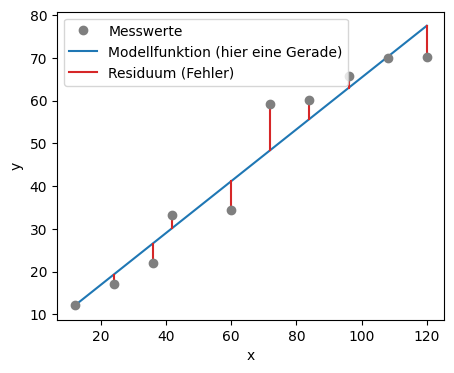

Source code (Python): (Note: this script raises an exception after producing the figure.)
#!/usr/bin/env python
# coding: utf-8

# # Regressionsrechnung
# 
# ::::::{margin}
# :::::{grid}
# ::::{grid-item-card}
# :class-header: bg-light
# 5.2 Regression | Methode der kleinsten Quadrate (Statistik Grundlagen)
# 
# <iframe width="200" height="113" src="https://www.youtube.com/embed/lQU2tBGOgzo?si=tOTZxzwBWsZj8tsA" title="YouTube video player" frameborder="0" allow="accelerometer; autoplay; clipboard-write; encrypted-media; gyroscope; picture-in-picture; web-share" allowfullscreen></iframe>
# ::::
# :::::
# ::::::
# 
# Bisher haben wir uns auf die Analyse von Messreihen konzentriert, bei denen einzelne Messwerte betrachtet wurden, um Mittelwerte und Standardabweichungen zu berechnen. Im letzten Kapitel haben wir jedoch bereits gesehen, dass es Situationen gibt, in denen verschiedene Messgrößen gemessen werden und diese unter Umständen eine Abhängigkeit oder Korrelation untereinander aufweisen können.
# 
# Dies bedeutet beispielsweise, dass wir eine Messgröße y haben, die eine Funktion einer anderen Messgröße x ist:
# 
# $$y = f(x)$$
# 
# Grundsätzlich ist jeder funktionale Zusammenhang $f(x)$ möglich. Es kann jedoch auch vorkommen, dass der Zusammenhang linear ist. In jedem Fall sollte der Typ der Fit-Funktion $y = f(x)$ im Voraus festgelegt und begründet werden. Es ist keine wissenschaftliche oder messtechnische Vorgehensweise, alle möglichen Funktionen ohne klaren Grund auszuprobieren und sich dann für die besten zu entscheiden. Dies könnte zu unbrauchbaren Näherungen oder sogar zu falschen und nicht wissenschaftlichen Ergebnissen führen, was vermieden werden sollte.
# 
# Wenn wir Messungen von y für verschiedene Werte von x durchführen, erhalten wir verschiedene Punkte im Messbereich. Die Werte werden wahrscheinlich um eine Gerade streuen, das heißt, sie liegen nicht perfekt auf einer Geraden. Dies liegt einfach daran, dass es zufällige Fehler gibt.

# In[1]:


import numpy as np
import pandas as pd
import matplotlib.pyplot as plt
from scipy.optimize import curve_fit
from scipy import interpolate

# MatplotLib Settings:
plt.style.use('default') # Matplotlib Style wählen
plt.rcParams['font.size'] = 10; # Schriftgröße

plt.figure(figsize=(5,4)) # Plot-Größe

# Erzeugen von Daten:
x = [12, 24, 36, 42, 60, 72, 84, 96, 108, 120] # Messwerte der Strecke x in m
y = [12.2, 17, 22.1, 33.2, 34.4, 59.1, 60.2, 65.7, 69.9, 70.1] # Messwerte der Zeit t in sek.
x = np.array(x) #konvertiere die Messwerte in ein Numpy-Array
y = np.array(y) #konvertiere die Messwerte in ein Numpy-Array

plt.plot(x,y,'o', color='tab:gray', zorder=3)

# Anpassung / Fit:
def anpassung(x, a, b):
    return a + b*x
popt, pcov = curve_fit(anpassung, x, y)
plt.plot(x,anpassung(x,*popt), zorder=0, color = 'tab:blue')
plt.plot((x,x),([i for i in y], [j for (j) in anpassung(x,*popt)]),c='tab:red', zorder=1)
plt.xlabel('x')
plt.ylabel('y')
#plt.xticks([])
#plt.yticks([])
plt.legend(['Messwerte', 'Modellfunktion (hier eine Gerade)', 'Residuum (Fehler)'])
plt.show()


# Um die optimale Gerade zu bestimmen, führen wir eine **lineare Regression** durch, um die Daten anzunähern. Die optimale Gerade hat im Idealfall die Form:
# 
# $$y = a + b \cdot x + E$$
# 
# Hierbei ist $b$ die Steigung der Geraden, $a$ der Achsenabschnitt und $E$ der Fehler, der durch den Abstand der Geraden von den Messpunkten entsteht.
# 
# Wie bestimmen wir diese Gerade? Kurz gesagt, suchen wir ein geeignetes Modell für unsere Daten und möchten die Modellparameter ermitteln. Das Modell soll möglichst gut die Messdaten vorhersagen. Die Anpassung des Modells erfolgt häufig mithilfe der Methode der kleinsten Quadrate, die sich für die Modellierung von nahezu allen Arten von Messdaten eignet.
# 
# 
# :::{admonition} Tutorial
# :class: tip
# Python-Beispiele für Kurvenanpassungen findet ihr hier:
# * [Vergleich verschiedener Fit-Routinen](T_LinReg)
# * [Regression mit Fehlerbalken](T_FitmitFehlerbalken)
# * [Klimadaten anpassen](T_Plotten)
# :::

# ## Least-Squares: Methode der kleinsten Quadrate
# 
# Unser Ziel ist es, die Abweichung der Messwerte von der Geraden (oder allgemein von der Funktion $f$) so gering wie möglich zu halten. Wie bereits beim Berechnen von Mittelwerten und Standardabweichungen verwenden wir die Quadrate der Abweichungen. Dadurch werden positive und negative Abweichungen nicht ausgeglichen, und größere Abweichungen werden stärker (quadratisch) gewichtet.
# 
# Hierfür definieren wir die Funktion $Q$, die von den Geradenparametern $b$ und $a$ abhängt und als **Gütefunktion** definiert ist:
# 
# $$Q(b,a) = \sum_{i = 1}^N [y_i - (b\cdot x + a)]^2 = \mathrm{min !}$$
# 
# In dieser Funktion werden zunächst die Unterschiede zwischen den Messwerten und der theoretischen Geradenfunktion berechnet. Diese Differenzen werden dann quadriert und schließlich für alle Messwerte $y_i$ aufsummiert. Unser Ziel ist es, diese Summe zu minimieren.
# 
# ```{warning}
# Es handelt sich um ein *Minimierungsproblem*, das je nach Art der Modellfunktion unterschiedlich gelöst wird. Im Folgenden werden wir es für eine lineare Funktion lösen.
# ```
# 
# Um die Parameter $a$ und $b$ zu minimieren, leiten wir die Funktion $Q$ nach diesen Parametern ab und setzen die Ableitungen gleich Null, um die Extremstellen (in diesem Fall das Minimum) zu finden. Wir leiten $Q$ also nach $b$ und $a$ ab:
# 
# $$\frac{dQ}{db} = -2 \sum_{i = 1}^{N} x_i (y_i - bx_i - a) = 0$$
# 
# $$\frac{dQ}{da} = -2 \sum_{i = 1}^{N} (y_i - bx_i - a) = 0$$
# 
# Durch Differentiation nach den Parametern und Gleichsetzen der Ableitungen auf Null erhalten wir die folgenden Gleichungen:
# 
# $$b\sum_{i = 1}^{N} x_i^2 + a\sum_{i = 1}^{N}x_i  = \sum_{i = 1}^{N}x_i y_i$$
# 
# $$b\sum_{i = 1}^{N} x_i + N a  = \sum_{i = 1}^{N} y_i$$

# ## Regressionskoeffizienten
# 
# Durch Umstellen dieser Gleichungen erhalten wir die folgenden Ausdrücke für die gesuchten besten Schätzwerte der Regressionsgeraden, auch **Regressionskoeffizienten** genannt:
# 
# $$ b = \frac{\sum_{i=1}^N (x_i y_i) - n\sum_{i=1}^N x_i }{\sum_{i=1}^N x_i^2 } = \frac{\mathrm{cov}_{xy}}{S_{x}^2} = \frac{\overline{x\cdot y} - \overline x \cdot \overline y}{\overline{x^2} - (\overline x)^2}$$
# 
# $$a = \frac{\sum_{i=1}^N y_i - b \sum_{i=1}^N x_i}{N} = \bar y - b \cdot \bar x$$
# 
# Hierbei bedeuten $\bar x$ und $\bar y$ die Durchschnittswerte der jeweiligen Messwerte:
# 
# $$\bar x = \sum_{i = 1}^N x_i$$
# 
# $$\bar y = \sum_{i = 1}^N y_i$$
# 
# und die Kovarianz $\mathrm{cov}_{xy}$ und die Standardabweichung $S_{x}$ der Messwerte sind:
# 
# $$\mathrm{cov}_{xy} = \frac{1}{N-1}\sum_{i = 1}^N (x_i-\bar x)(y_i - \bar y)$$
# 
# $$S_{x}^2 = \frac{1}{N-1}\sum_{i = 1}^N (x_i-\bar x)^2$$
# 
# Es ist wichtig anzumerken, dass wir hier die Mittelwerte für $x$ und $y$ verwenden, obwohl die $x$-Werte absichtlich während der Versuchsreihe variiert werden, wodurch sich die Größen $x$ und $y$ kontinuierlich ändern. Dies ist eine besondere Eigenschaft der Methode der kleinsten Quadrate in der linearen Regression.
# 
# Mittels diesen Gleichungen können wir für das oben gezeigte Beispiel der Messdaten die Parameter $a$ und $b$ manuell berechnen:

# In[2]:


# Erstellen der DataFrames
data = pd.DataFrame({'x': x, 'y': y})

# Berechnung der Regressionskoeffizienten
x_mean = data['x'].mean()
y_mean = data['y'].mean()
xy_mean = (data['x'] * data['y']).mean()
x_squared_mean = (data['x']**2).mean()

b = (xy_mean - x_mean * y_mean) / (x_squared_mean - x_mean**2)
a = y_mean - b * x_mean

print("Regressionskoeffizient b (Geraden-Steigung):", b)
print("Regressionskoeffizient a (Ordinatenabschnitt):", a)

# Berechnung der Gütefunktion
data['b*x+a'] = b * data['x'] + a
data['y-(b*x+a)'] = data['y'] - data['b*x+a']
data['[y-(b*x+a)]^2'] = data['y-(b*x+a)']**2
sum_of_squared_residuals = data['[y-(b*x+a)]^2'].sum()


# In[3]:


display(data)
print("Summe der quadrierten Abweichungen (Gütefunktion):", sum_of_squared_residuals)


# In[4]:


# MatplotLib Settings:
plt.style.use('default') # Matplotlib Style wählen
plt.rcParams['font.size'] = 10; # Schriftgröße

plt.figure(figsize=(5,4)) # Plot-Größe
plt.plot(x,y,'o', color='tab:gray', zorder=3)
plt.plot(x,b*x+a,lw=3, color="black", ls = ':')  # plot Ausgleichsgerade mit m und b
plt.plot((x,x),([i for i in y], [j for (j) in anpassung(x,*popt)]),c='tab:red', zorder=1)
plt.xlabel('x')
plt.ylabel('y')
#plt.xticks([])
#plt.yticks([])
plt.legend(['Messwerte', 'analytische Regression: y = %5.3f*x+%5.3f'%(b,a), 'Residuum (Fehler)'])
plt.show()


# Die Regressionskoeffizienten ermöglichen uns, die Gerade zu bestimmen. In der Praxis verwendet man jedoch in der Regel nicht diese komplexen Berechnungen, sondern greift auf Funktionen zurück, die bereits in vielen Programmen vorimplementiert sind. Ein Beispiel hierfür ist die in Python vorhandene Funktion `curve_fit`. Wie das folgende Beispiel zeigt, führen sowohl die manuelle Berechnung von $b$ und $a$ als auch die Verwendung der integrierten Python-Funktion zu derselben Regressionsgeraden:

# In[5]:


# MatplotLib Settings:
plt.style.use('default') # Matplotlib Style wählen
plt.rcParams['font.size'] = 10; # Schriftgröße

plt.figure(figsize=(5,4)) # Plot-Größe
plt.plot(x,y,'o', color='tab:gray', zorder=3, label = 'Messwerte')
plt.plot(x,anpassung(x,*popt), zorder=0, color = 'tab:blue', label = 'Modellfunktion mit Curve_Fit')
plt.plot(x,b*x+a,lw=3, color="black", ls = ':', label = 'analytische Regression: y = %5.3f*x+%5.3f' %(b,a))  # plot Ausgleichsgerade mit m und b
plt.plot((x,x),([i for i in y], [j for (j) in anpassung(x,*popt)]),c='tab:red', zorder=1)
plt.xlabel('x')
plt.ylabel('y')
#plt.xticks([])
#plt.yticks([])
plt.legend()
plt.show()


# ## Fehler der Regressionsgeraden
# 
# Der Fehler oder die Abweichung der Regression wird durch die Standardabweichung der Funktion $Q(b,A)$ angegeben. Dieser Fehler wird wie folgt berechnet:
# 
# $$E^2 = s^2(Q(b,a)) = \frac{Q(b,a)}{N-2}$$
# 
# Hierbei wird durch die Anzahl der Freiheitsgrade, $N-2$, geteilt, da die Messreihe endlich ist. Für endliche Messergebnisse muss $N-2$ berücksichtigt werden. In einer unendlichen Messreihe wäre dieser Faktor unendlich groß und der Fehler würde gegen Null gehen.
# 
# Der Fehler unseres $y$-Schätzwertes kann folgendermaßen ausgedrückt werden:
# 
# $$s_y = E = \sqrt{\frac{1}{N-2}\sum(y_i - bx_i - a)^2 }$$

# In[6]:


N = len(y)
diff_y = 0
for i in range(N):
    diff_y += ( y[i] - b * x[i] - a )**2

streuung_y = 1/(N-2)*diff_y
s_y = np.sqrt(streuung_y)
print('Die Unsicherheit von y ist \t s_y = %5.4f' %(s_y))


# ### Berücksichtigung von Unsicherheiten
# 
# Im allgemeinen Fall, d.h. wenn die Messwerte $y_i$ mit Unsicherheiten $s_i$ behaftet sind, lässt sich die **Residuensumme** wiefolgt definieren:
# 
# $$\chi^2 = \sum_{i=1}^N \left(\frac{f(x_i)-y_i}{s_i}\right)^2$$
# 
# Für die obigen Berechnungen, und auch im Falle von konstanten Unsicherheiten, d.h. wenn für alle Werte von $y_i$ die gleiche absolute Unsicherheit existiert, ändert sich nichts. Denn es gilt $s_i = s = \mathrm{const}$ und beim "Nullsetzen" werden diese einfach eliminiert.
# Gelten für die $N$ Messwerte allerdings unterschiedliche Unsicherheiten, so müssen diese miteinbezogen werden. 

# ### Unsicherheiten der Regressionskoeffizienten
# 
# Natürlich kann man auch die Abweichungen, Toleranzen und Vertrauensintervalle für die Regressionskoeffizienten $b$ und $a$ betrachten.
# 
# Der Fehler der Geradensteigung $b$ beträgt:
# 
# $$s_b = s_y \cdot \sqrt{\frac{N}{N\cdot \sum x_i^2 - \left(\sum x_i\right)^2}} = s_y \cdot \sqrt{\frac{1}{\sum x_i^2 - N\cdot \bar x^2}} = s_y \cdot \sqrt{\frac{1}{\sum \left(x_i - \bar x \right)^2}} = s_y \cdot \sqrt{\frac{1}{N\cdot (\overline{x^2} - (\overline x)^2)}}$$
# 
# Der Fehler des Ordinatenabschnitts $a$ beträgt:
# 
# $$s_a = s_y \cdot \sqrt{\frac{\sum x_i^2}{N\cdot \sum x_i^2 - \left(\sum x_i\right)^2}} = s_y \cdot \sqrt{\frac{1}{N}\frac{\sum x_i^2}{\sum x_i^2 - N\cdot \bar x^2}} = s_y \cdot \sqrt{\frac{1}{N}\frac{\sum x_i^2}{\sum \left(x_i - \bar x \right)^2}} = s_b \cdot \sqrt{\overline{x^2}}$$
# 
# Mithilfe dieser Standardabweichungen für $a$ und $b$ können mit der Student-t-Verteilung und Quantilen kombiniert werden, um den Vertrauensbereich anzugeben.

# In[7]:


s_b = s_y * np.sqrt(1 / (N*(np.mean(x**2) - np.mean(x)**2)))
print('Die Unsicherheit von b ist \t s_b = %5.4f' %(s_b))

s_a = s_b * np.sqrt(np.mean(x**2))
print('Die Unsicherheit von a ist \t s_a = %5.4f' %(s_a))


# ## Korrelationskoeffizient <a id="SubSec-Korrelationskoeffizient"></a>
# 
# Für lineare Zusammenhänge ist es häufig sinnvoll den Korrelationskoeffizient zu berechnen:
#     
# $$r = \frac{\overline{x\cdot t} - \overline x \cdot \overline t}{\sqrt{\overline{x^2} - (\overline x)^2} \cdot {\sqrt{\overline{t^2} - (\overline t)^2}}} $$    

# In[8]:


# Analytische Methode:
r = (np.mean(x*y)-np.mean(x)*np.mean(y))/(np.sqrt(np.mean(x**2) - np.mean(x)**2) * np.sqrt(np.mean(y**2) - np.mean(y)**2))
print('Der Korrelationskoeffizient zwischen x und t beträgt: %5.8f\n'%(r))

# Python:
r = np.corrcoef(x, y)
print('Die Korrelationsmatrix zwischen x und t mittels numpy-Paket lautet:')
print(r)


# Der Korrelationskoeffizient von $+ 0,97035$ zeigt mit positivem Vorzeichen eine direkte Proportionalität zwischen $x$ und $y$. Die geringfügige Abweichung zu +1 zeigt, dass die Messwerte dennoch leicht von dem erwarteten linearen Zusammenhang abweichen.
# 
# ### Bestimmtheitsmaß <a id="SubSec-Bestimmtheitsmaß"></a>
# 
# ::::::{margin}
# :::::{grid}
# ::::{grid-item-card}
# :class-header: bg-light
# Bestimmtheitsmaß Regression berechnen & interpretieren 📚 einfach erklärt [Theorie/Formel] (Alles Andy)
# 
# <iframe width="200" height="113" src="https://www.youtube.com/embed/3JR95ubOuL4?si=SpqKGVuZUWvKJBvS" title="YouTube video player" frameborder="0" allow="accelerometer; autoplay; clipboard-write; encrypted-media; gyroscope; picture-in-picture; web-share" allowfullscreen></iframe>
# ::::
# :::::
# ::::::
# 
# 
# Das **Bestimmtheitsmaß** gibt an, wie gut die Regressionsgerade zur tatsächlichen Realität passt. Es basiert auf dem Korrelationskoeffizienten, den wir bereits aus der Fehlerfortpflanzung kennen, und quadriert diesen:
# 
# $$\mathit{R}^2 = r^2 (= \textrm{Korrelation}^2)$$
# 
# Da der Korrelationskoeffizient lediglich angibt, wie stark die Messwerte um einen linearen Zusammenhang streuen, ist auch das Bestimmtheitsmaß nur für lineare Regressionen definiert. Das Bestimmtheitsmaß kann mit 100 multipliziert werden, um es in Prozent auszudrücken. Dies entspricht dem prozentualen Anteil der Streuung in $y$, der durch das lineare Modell beschrieben wird, und liegt zwischen 0% und 100%:
# 
# - 0%: Es existiert kein linearer Zusammenhang.
# - 100%: Perfekter linearer Zusammenhang.
# 
# Allgemein gilt für das **Bestimmtheitsmaß**:
# 
# - Je näher $\mathit{R}^2$ an 1 liegt, desto besser passt die Kurvenanpassung.
# - Für $\mathit{R}^2 = 0$ ist das Modell völlig ungeeignet, um einen Zusammenhang zwischen $x_i$ und $y_i$ vorherzusagen.
# - Für $\mathit{R}^2 = 1$ kann $y$ vollständig durch das lineare Modell beschrieben werden, und alle Messpunkte liegen auf einer nicht-horizontalen Geraden. In diesem Fall besteht ein deterministischer Zusammenhang, kein stochastischer.
# 
# **Nachteile des Bestimmtheitsmaßes:**
# 
# Bei einer steigenden Anzahl von Messwerten erhöht sich $\mathit{R}^2$, ohne dass die Korrelation oder die Regression tatsächlich besser wird. Dieses Problem könnte durch ein korrigiertes $\mathit{R}^2$ behoben werden:
# 
# $$\mathit{\overline R}^2 = 1 - (1 - \mathit{R}^2) \cdot \frac{n-1}{n-p-1}$$
# 
# Dabei stehen:
# - $n$ für die Anzahl der Messwerte und
# - $p$ für die Anzahl der Variablen im Regressionsmodell.
# 
# Ein weiterer Nachteil ist, dass das Bestimmtheitsmaß keine Aussage darüber trifft, ob das verwendete Regressionsmodell tatsächlich korrekt ist.

# ## Erweiterung auf allgemeine Funktionen
# 
# Die Methode der kleinsten Quadrate kann auf jede Funktion angewendet werden, sei es beispielsweise eine Parabel. Dabei ist es von entscheidender Bedeutung, mit gesundem Menschenverstand zu prüfen, welche Funktion sich für den jeweiligen Verlauf der Messwerte am besten eignet.
